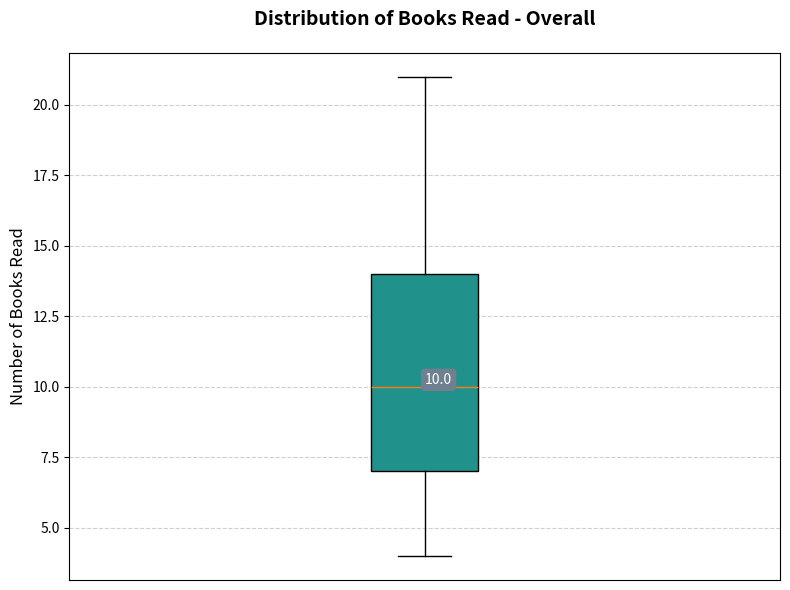

Write Python code to recreate this figure.
import matplotlib.pyplot as plt
import numpy as np

# Combined data from all age groups
all_books = [11, 12, 15, 9, 10, 14, 11, 13, 14, 10, 16, 
             5, 7, 8, 6, 10, 7, 9, 11, 6, 5, 12,
             12, 15, 14, 17, 19, 18, 21, 14, 16, 15, 18,
             9, 10, 11, 8, 12, 7, 11, 13, 12, 14, 10,
             5, 4, 6, 5, 7, 8, 6, 5, 7, 5, 6]

# Initialize the figure
fig, ax = plt.subplots(figsize=(8, 6))

# Create vertical box plot for the combined dataset
box = ax.boxplot(all_books, vert=True, patch_artist=True)

# Color for the box
box_color = plt.cm.viridis(0.5)  # Select a single color shade from viridis colormap
box['boxes'][0].set_facecolor(box_color)

# Highlight median value with annotation
median = np.median(all_books)
ax.annotate(f'{median}', xy=(1, median), xytext=(10, 0), 
            textcoords='offset points', ha='center', va='bottom', color='white',
            bbox=dict(boxstyle='round,pad=0.3', edgecolor='none', facecolor='slategray'))

# Enable grid for easier reading
ax.grid(True, linestyle='--', alpha=0.6, axis='y')

# Titles and labels
ax.set_title('Distribution of Books Read - Overall', fontsize=14, fontweight='bold', pad=20)
ax.set_ylabel('Number of Books Read', fontsize=12)
ax.set_xticks([])  # Remove x-axis ticks since there's only one box

plt.tight_layout()
plt.show()
